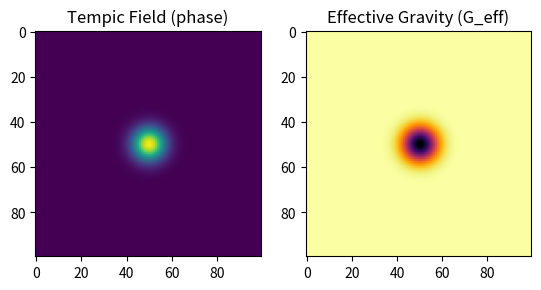

Python code for this plot:
# -------------------------------------------------
# Quantum-Quadrature Gravity demo
# -------------------------------------------------
import matplotlib.pyplot as plt
import numpy as np

# 1. Build a 2-D spin-network lattice (nodes = qubits)
N = 100
phi = np.zeros((N, N))  # phase field (Tempic Field)


# 2. Impose a localized phase bump (simulating intent)
def add_tempic(x0, y0, amp, sigma):
    xs, ys = np.meshgrid(np.arange(N), np.arange(N), indexing="ij")
    phi[:] += amp * np.exp(-((xs - x0) ** 2 + (ys - y0) ** 2) / (2 * sigma**2))


add_tempic(x0=50, y0=50, amp=1.0, sigma=5.0)  # baseline Tempic Field

# 3. Quadrature coupling (alpha, beta) modifies effective curvature
alpha, beta = 1.0, 1.0  # default (no intent)


def curvature(phi, a, b):
    # simple Laplacian as proxy for Riemann curvature scalar
    lap = np.gradient(np.gradient(phi)[0])[0] + np.gradient(np.gradient(phi)[1])[1]
    return a * lap + b * phi  # mix with phase amplitude (Quadrature)


R = curvature(phi, alpha, beta)

# 4. Compute effective potential (Newtonian-like) from curvature
G_eff = -R / np.max(np.abs(R))  # normalized attractive field

# 5. Visualize
plt.subplot(1, 2, 1)
plt.title("Tempic Field (phase)")
plt.imshow(phi, cmap="viridis")
plt.subplot(1, 2, 2)
plt.title("Effective Gravity (G_eff)")
plt.imshow(G_eff, cmap="inferno")
plt.show()
# -------------------------------------------------
# By varying `alpha` and `beta` you emulate intentional
# Quadrature modulation, which directly reshapes the
# Tempic-Field-derived curvature and thus the gravity map.
# -------------------------------------------------
